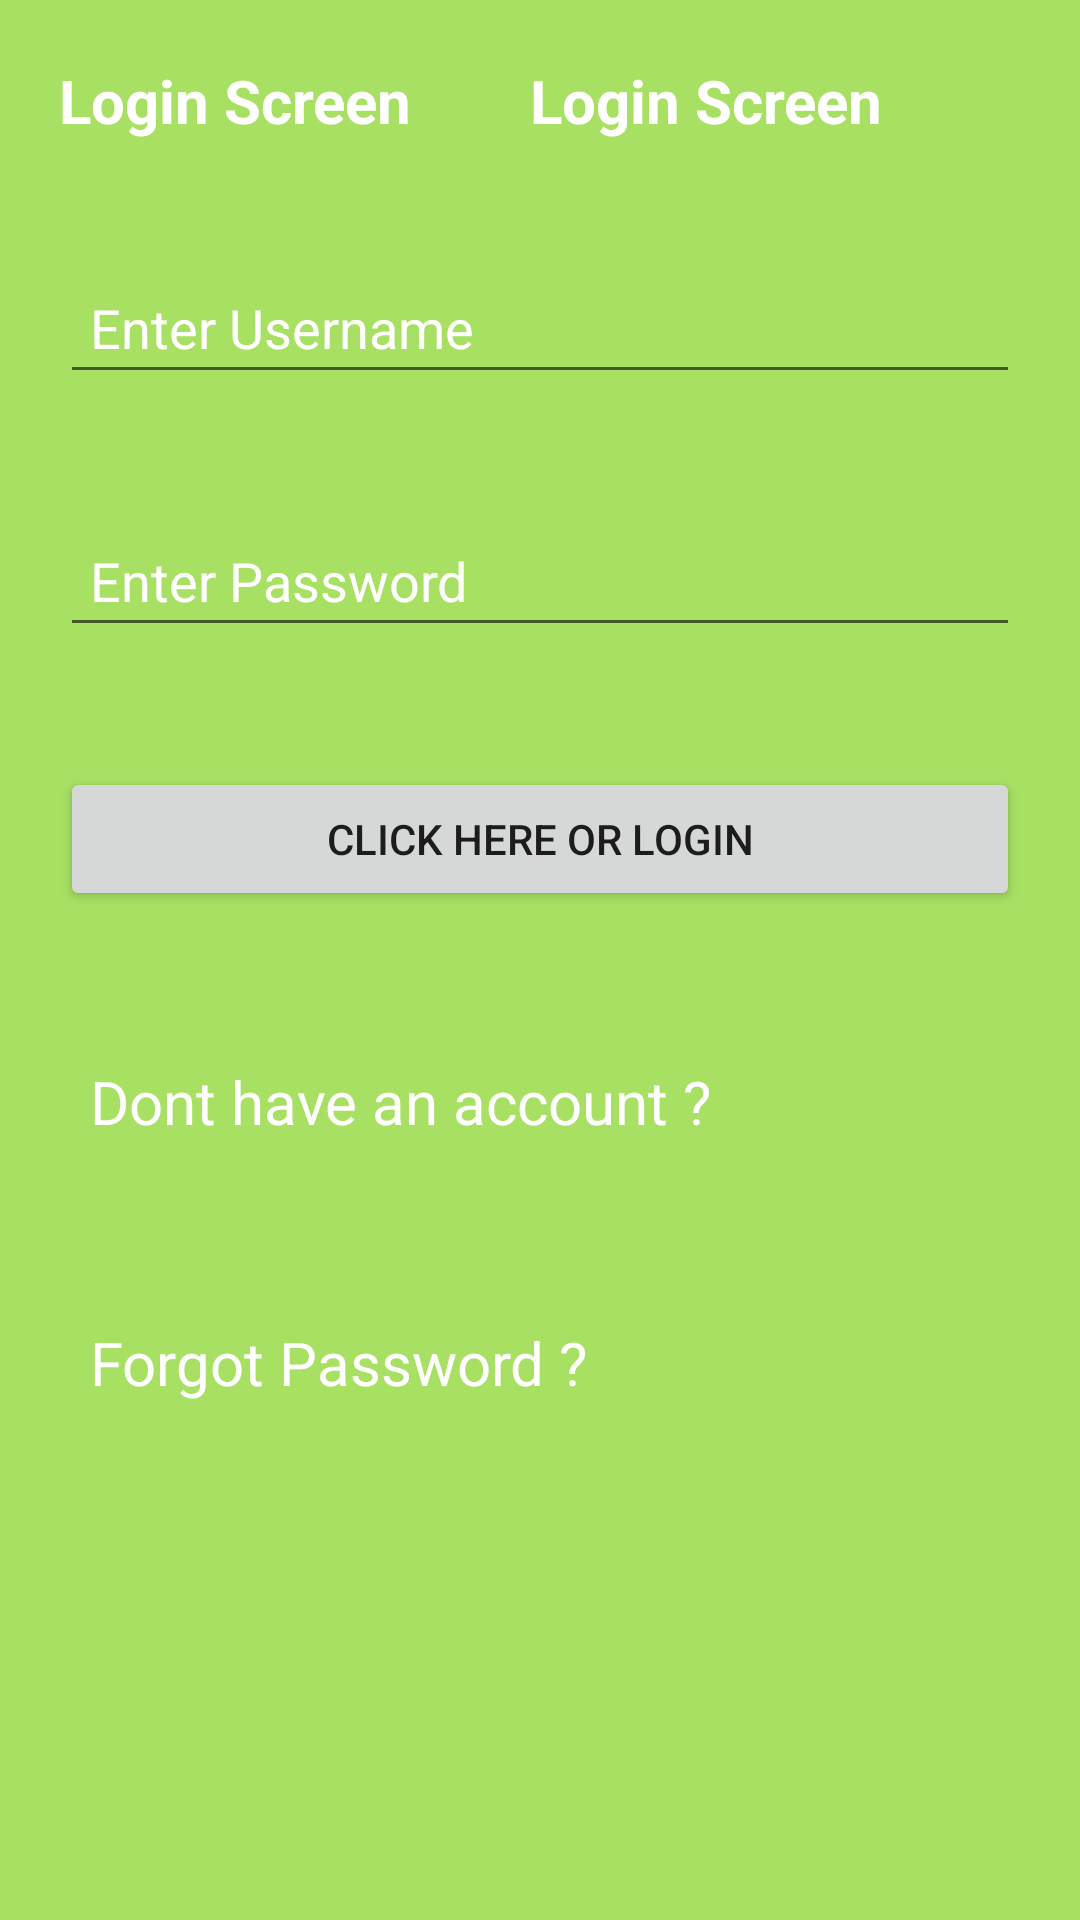

The Android layout XML behind this screen, and the referenced resources:
<!-- AndroidManifest.xml: application theme AppTheme -->
<!-- res/layout/test2.xml -->
<?xml version="1.0" encoding="utf-8"?>
<RelativeLayout xmlns:android="http://schemas.android.com/apk/res/android"
	android:layout_width="match_parent"
	android:layout_height="match_parent"
	android:background="@color/four">

	<TextView
		android:id="@+id/title"
		android:layout_width="wrap_content"
		android:layout_height="wrap_content"
		android:layout_margin="20dp"
		android:padding="@dimen/_10sdp"
		android:text="Login Screen"
		android:textColor="@color/white"
		android:textSize="20dp"
		android:textStyle="bold"></TextView>

	<TextView
		android:id="@+id/title2"
		android:layout_width="wrap_content"
		android:layout_height="wrap_content"
		android:layout_margin="20dp"
		android:layout_toRightOf="@id/title"
		android:padding="@dimen/_10sdp"
		android:text="Login Screen"
		android:textColor="@color/white"
		android:textSize="20dp"
		android:textStyle="bold"></TextView>

	<EditText
		android:id="@+id/username"
		android:layout_width="match_parent"
		android:layout_height="wrap_content"
		android:layout_below="@id/title"
		android:layout_marginStart="20dp"
		android:layout_marginTop="20dp"
		android:layout_marginEnd="20dp"
		android:layout_marginBottom="20dp"
		android:hint="Enter Username"
		android:padding="10dp"
		android:textColorHint="@color/white"></EditText>

	<EditText
		android:id="@+id/password"
		android:layout_width="match_parent"
		android:layout_height="wrap_content"
		android:layout_below="@id/username"
		android:layout_marginStart="20dp"
		android:layout_marginTop="20dp"
		android:layout_marginEnd="20dp"
		android:layout_marginBottom="20dp"
		android:hint="Enter Password"
		android:padding="10dp"
		android:textColorHint="@color/white">
	</EditText>

	<Button
		android:id="@+id/button"
		android:layout_width="match_parent"
		android:layout_height="wrap_content"
		android:layout_below="@id/password"
		android:layout_marginStart="20dp"
		android:layout_marginTop="20dp"
		android:layout_marginEnd="20dp"
		android:layout_marginBottom="20dp"
		android:padding="10dp"
		android:text="Click Here Or Login"></Button>

	<TextView
		android:id="@+id/account"
		android:layout_width="match_parent"
		android:layout_height="wrap_content"
		android:layout_below="@id/button"
		android:layout_margin="20dp"
		android:padding="10dp"
		android:text="Dont have an account ?"
		android:textColor="@color/white"
		android:textSize="20dp">


	</TextView>

	<TextView
		android:layout_width="match_parent"
		android:layout_height="wrap_content"
		android:layout_below="@id/account"
		android:layout_margin="20dp"
		android:padding="10dp"
		android:text="Forgot Password ?"
		android:textColor="@color/white"
		android:textSize="20dp">


	</TextView>
</RelativeLayout>
<!-- resources referenced by this layout -->
<resources>
  <color name="four">#a8e063</color>
  <color name="white">#FFFFFF</color>
  <style name="AppTheme" parent="Theme.AppCompat.Light.DarkActionBar">
          
          <item name="colorPrimary">@color/greenshade</item>
          <item name="colorPrimaryDark">@color/greenshade</item>
          <item name="colorAccent">@color/greenshade</item>
  
      </style>
  <color name="greenshade">#809B9D</color>
</resources>
